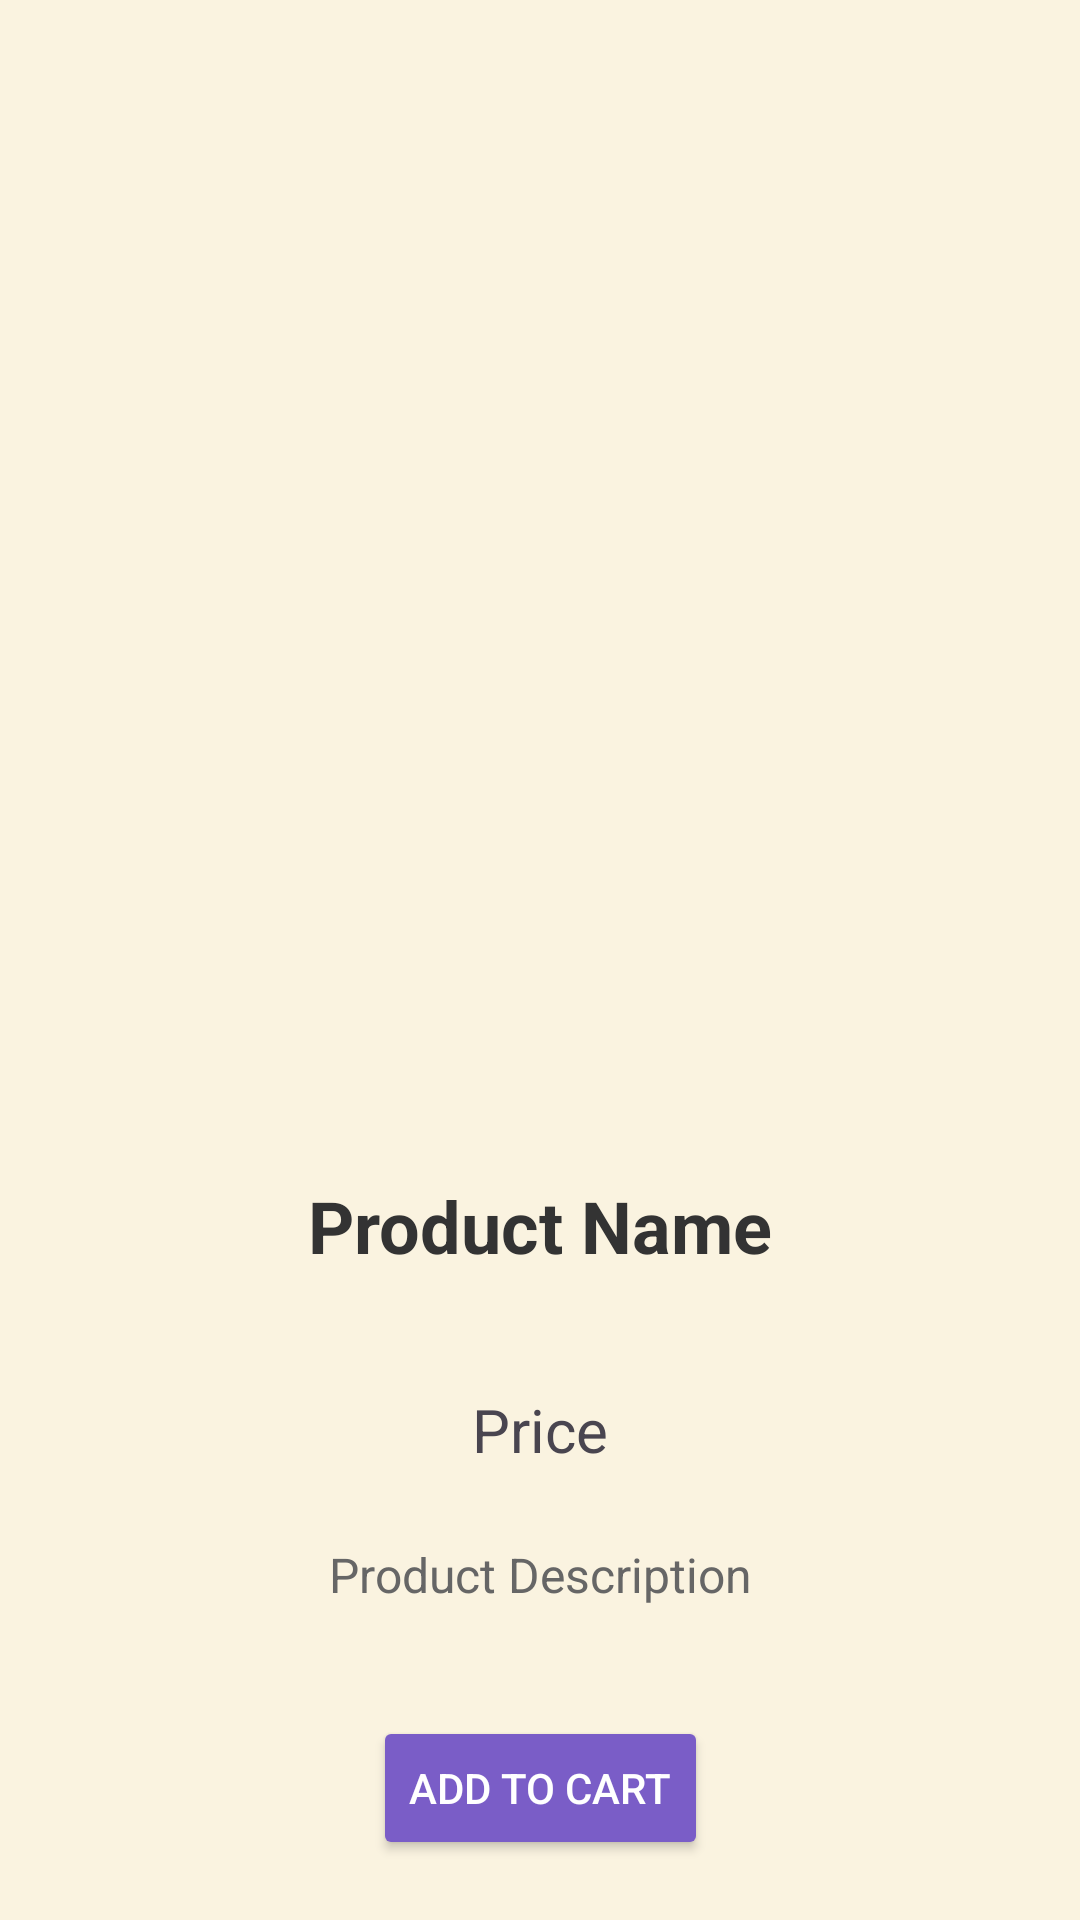

Layout XML and referenced resources for this Android screen:
<!-- AndroidManifest.xml: application theme Theme.Tropical_Webshop -->
<!-- res/layout/activity_product_detail.xml -->
<?xml version="1.0" encoding="utf-8"?>
<androidx.constraintlayout.widget.ConstraintLayout
    xmlns:android="http://schemas.android.com/apk/res/android"
    xmlns:app="http://schemas.android.com/apk/res-auto"
    xmlns:tools="http://schemas.android.com/tools"
    android:id="@+id/main"
    android:layout_width="match_parent"
    android:layout_height="match_parent"
    android:background="#FAF3E0"
    tools:context=".Product.ProductDetail">

    
    <ImageView
        android:id="@+id/product_detail_image"
        android:layout_width="0dp"
        android:layout_height="0dp"
        android:layout_marginTop="24dp"
        android:layout_marginStart="16dp"
        android:layout_marginEnd="16dp"
        app:layout_constraintDimensionRatio="1:1"
        app:layout_constraintTop_toTopOf="parent"
        app:layout_constraintStart_toStartOf="parent"
        app:layout_constraintEnd_toEndOf="parent"
        app:layout_constraintBottom_toTopOf="@id/product_detail_name" />


    <TextView
        android:id="@+id/product_detail_name"
        android:layout_width="wrap_content"
        android:layout_height="wrap_content"
        android:text="Product Name"
        android:textSize="24sp"
        android:textStyle="bold"
        android:textColor="#333333"
        app:layout_constraintTop_toBottomOf="@id/product_detail_image"
        app:layout_constraintStart_toStartOf="parent"
        app:layout_constraintEnd_toEndOf="parent"
        app:layout_constraintHorizontal_bias="0.5"
        app:layout_constraintBottom_toTopOf="@id/product_detail_price" />

    
    <TextView
        android:id="@+id/product_detail_price"
        android:layout_width="wrap_content"
        android:layout_height="wrap_content"
        android:text="Price"
        android:paddingTop="18dp"
        android:textSize="20sp"
        app:layout_constraintTop_toBottomOf="@id/product_detail_name"
        app:layout_constraintStart_toStartOf="parent"
        app:layout_constraintEnd_toEndOf="parent"
        app:layout_constraintHorizontal_bias="0.5"
        app:layout_constraintBottom_toTopOf="@id/product_detail_description" />

    
    <TextView
        android:id="@+id/product_detail_description"
        android:layout_width="wrap_content"
        android:layout_height="wrap_content"
        android:text="Product Description"
        android:textSize="16sp"
        android:textColor="#666666"
        android:paddingTop="4dp"
        app:layout_constraintTop_toBottomOf="@id/product_detail_price"
        app:layout_constraintStart_toStartOf="parent"
        app:layout_constraintEnd_toEndOf="parent"
        app:layout_constraintHorizontal_bias="0.5"
        app:layout_constraintBottom_toTopOf="@id/add_to_cart_button" />

    
    <Button
        android:id="@+id/add_to_cart_button"
        android:layout_width="wrap_content"
        android:layout_height="wrap_content"
        android:text="Add to Cart"
        android:layout_marginTop="16dp"
        android:textColor="#FFFFFFFF"
        app:layout_constraintTop_toBottomOf="@id/product_detail_description"
        app:layout_constraintStart_toStartOf="parent"
        app:layout_constraintEnd_toEndOf="parent"
        app:layout_constraintBottom_toBottomOf="parent"
        android:backgroundTint="#7A5DC7"/>



</androidx.constraintlayout.widget.ConstraintLayout>
<!-- resources referenced by this layout -->
<resources>
  <style name="Theme.Tropical_Webshop" parent="Base.Theme.Tropical_Webshop" />
  <style name="Base.Theme.Tropical_Webshop" parent="Theme.Material3.DayNight.NoActionBar">
          
          
      </style>
</resources>
